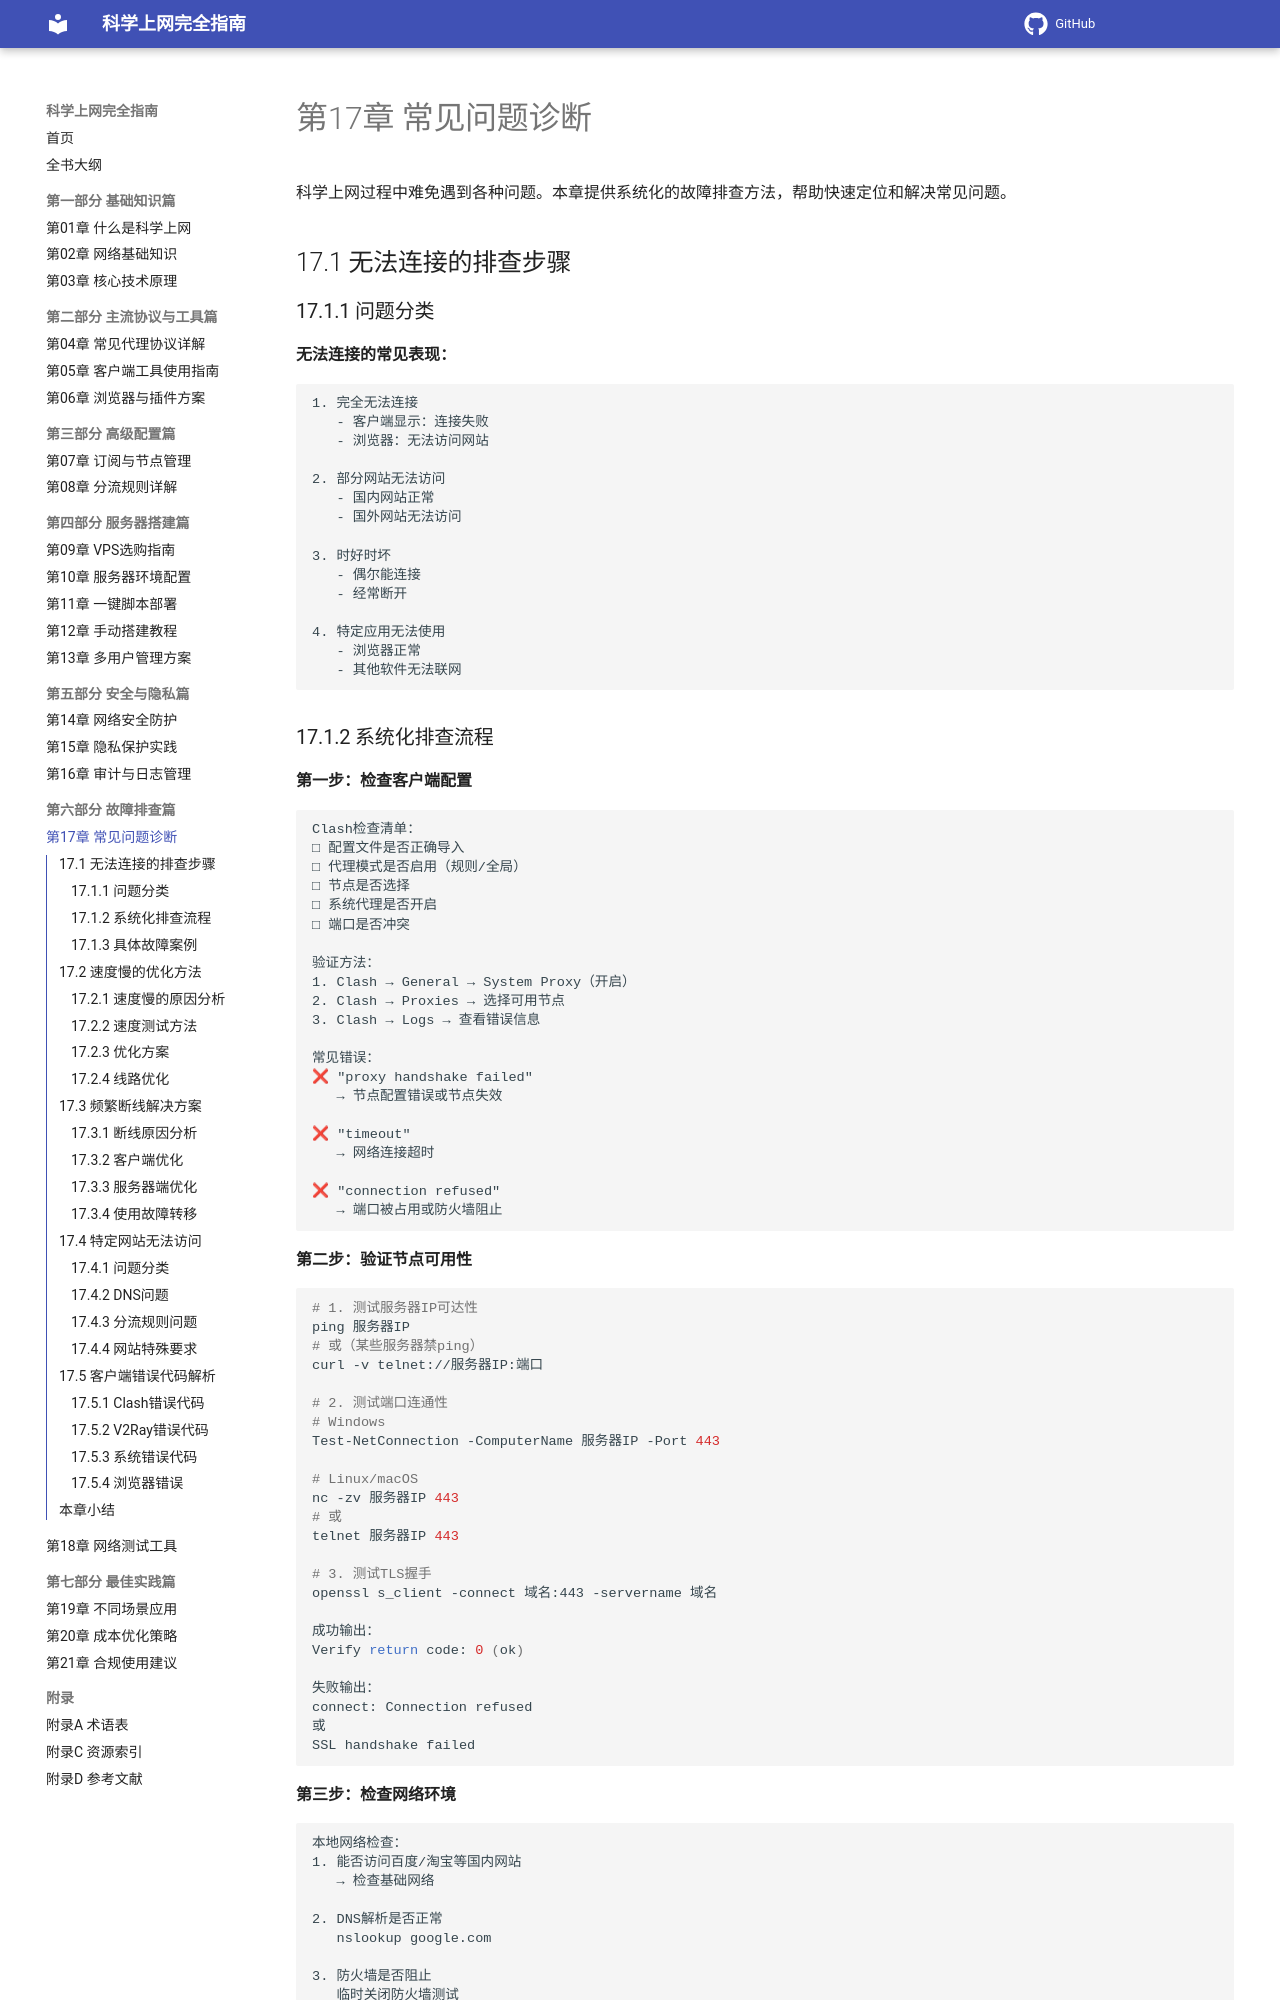

repository: ihmily/network-proxy-guide · page: 第六部分-故障排查篇/第17章-常见问题诊断/index.html · generator: mkdocs

# 第17章 常见问题诊断

科学上网过程中难免遇到各种问题。本章提供系统化的故障排查方法，帮助快速定位和解决常见问题。

## 17.1 无法连接的排查步骤

### 17.1.1 问题分类

**无法连接的常见表现：**

```
1. 完全无法连接
   - 客户端显示：连接失败
   - 浏览器：无法访问网站
   
2. 部分网站无法访问
   - 国内网站正常
   - 国外网站无法访问
   
3. 时好时坏
   - 偶尔能连接
   - 经常断开
   
4. 特定应用无法使用
   - 浏览器正常
   - 其他软件无法联网
```
